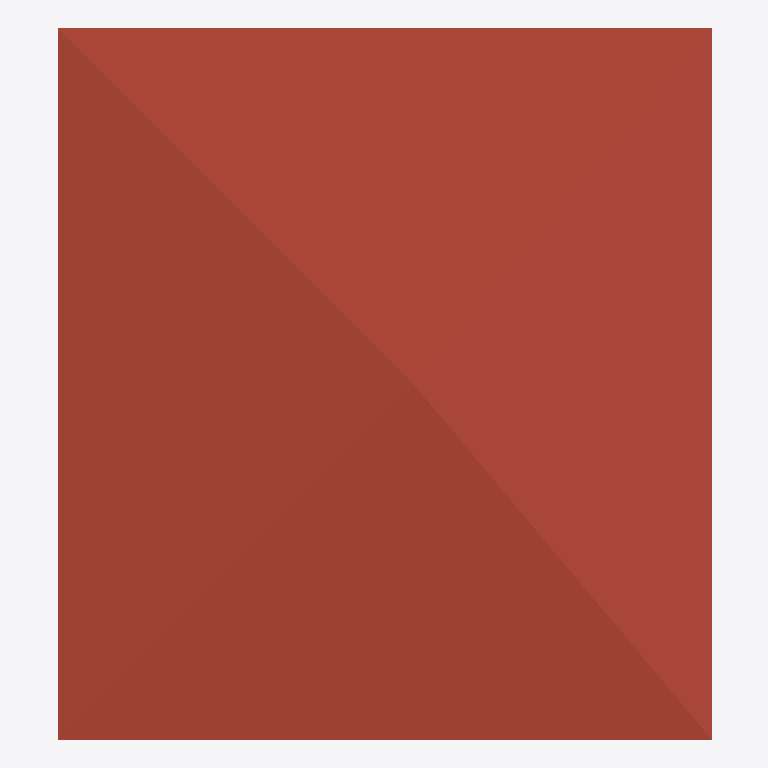
Plan cut of the same IFC building model at storey '2F' (level 6.00 m, cut at 7.40 m), seen from above with north up, elements coloured by IFC class: 1 roof (red-brown). Cut surfaces are drawn darker.
Extent 9.2 m × 10.0 m × 7.1 m (x, y, z). Storeys (2): GF at 0.00 m; 2F at 6.00 m. Elements (54): 27 IfcWall, 15 IfcWindow, 8 IfcDoor, 2 IfcRoof, 2 IfcSlab.

HEADER;
FILE_DESCRIPTION(('ViewDefinition[DesignTransferView]'),'2;1');
FILE_NAME('s03-activity.ifc','2025-09-01T15:50:30+08:00',(''),(''),'IfcOpenShell 0.8.3-post1','Bonsai 0.8.3-post1','');
FILE_SCHEMA(('IFC4'));
ENDSEC;
DATA;
#1=IFCPROJECT('0iw4CyUy59_feXSBKsDE8y',$,'My Project',$,$,$,$,(#14,#26),#9);
#31=IFCSITE('0Yfk2Tis55zA_pzSmvhB$y',$,'My Site',$,$,#54,$,$,$,$,$,$,$,$);
#37=IFCBUILDING('39Td9EpyPCIOFnBzSdIbOm',$,'My Building',$,$,#60,$,$,$,$,$,$);
#43=IFCBUILDINGSTOREY('0fAaD2qhr3jPpEdCbef6s0',$,'2F',$,$,#6889,$,$,$,$);
#67=IFCBUILDINGSTOREY('1wmhD0Hz1DR82iMqZeAg3L',$,'GF',$,$,#83,$,$,$,$);
#6970=IFCROOF('3qq5Rcs6T2gO4_zMltCIzg',$,'Roof',$,$,#7010,#6978,$,$);
ENDSEC;